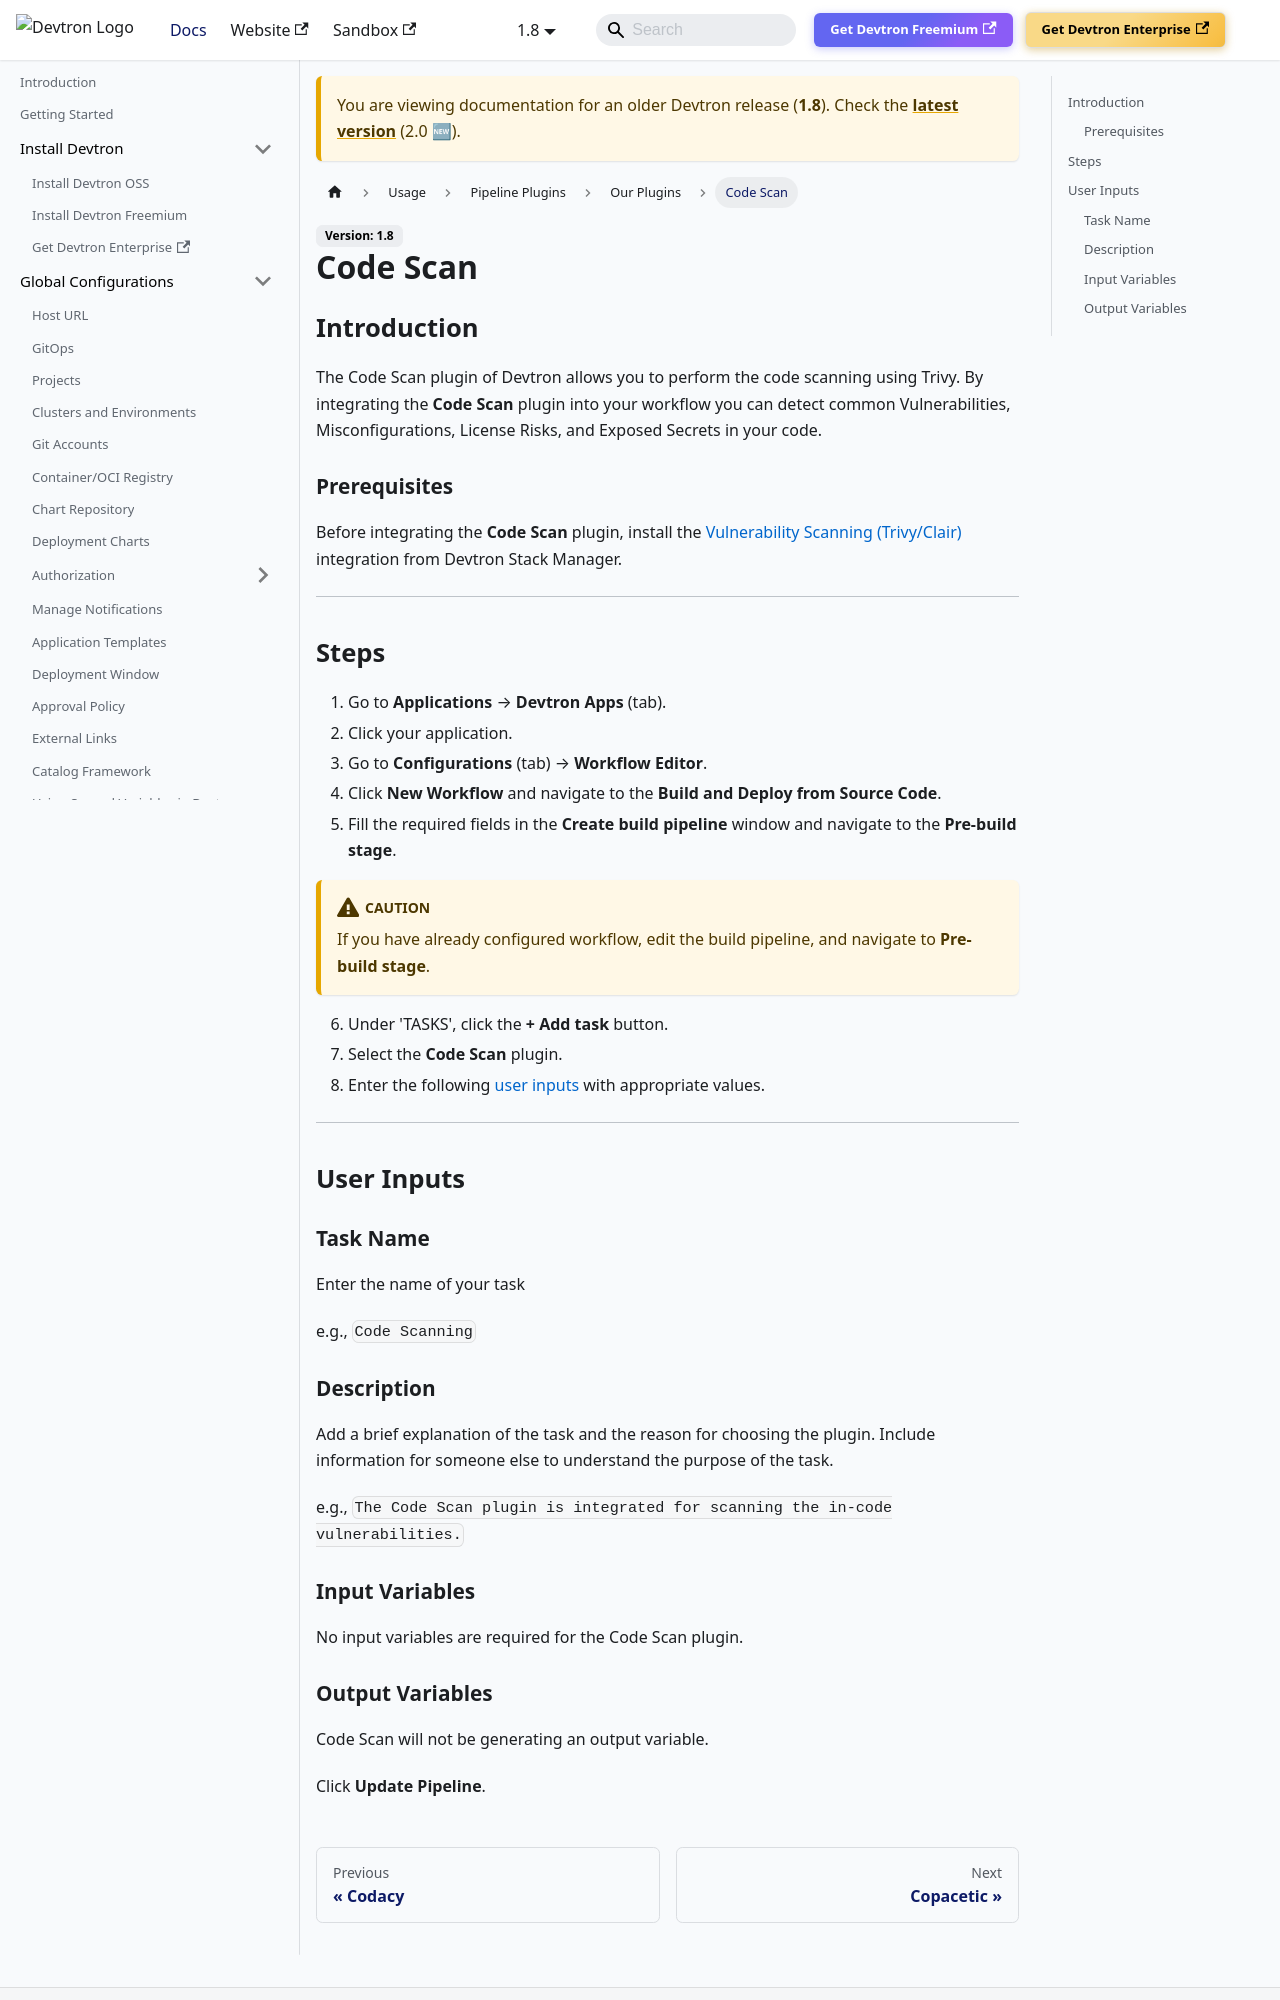

repository: devtron-labs/devtron-documentation · page: docs/devtron/v1.8/user-guide/plugins/code-scan.html · generator: docusaurus

# Code Scan

## Introduction
The Code Scan plugin of Devtron allows you to perform the code scanning using Trivy. By integrating the **Code Scan** plugin into your workflow you can detect common Vulnerabilities, Misconfigurations, License Risks, and Exposed Secrets in your code.

### Prerequisites
Before integrating the **Code Scan** plugin, install the [Vulnerability Scanning (Trivy/Clair)](../integrations/vulnerability-scanning/README.md) integration from Devtron Stack Manager.

---

## Steps
1. Go to **Application Management** → **Applications** → **Devtron Apps** (tab).
2. Click your application.
3. Go to **Configurations** (tab) → **Workflow Editor**.
4. Click **New Workflow** and navigate to the **Build and Deploy from Source Code**.
5. Fill the required fields in the **Create build pipeline** window and navigate to the **Pre-build stage**.

:::caution 
If you have already configured workflow, edit the build pipeline, and navigate to **Pre-build stage**.
:::

6. Under 'TASKS', click the **+ Add task** button.
7. Select the **Code Scan** plugin.
8. Enter the following [user inputs](#user-inputs) with appropriate values.
---

## User Inputs

### Task Name
Enter the name of your task 

e.g., `Code Scanning`
